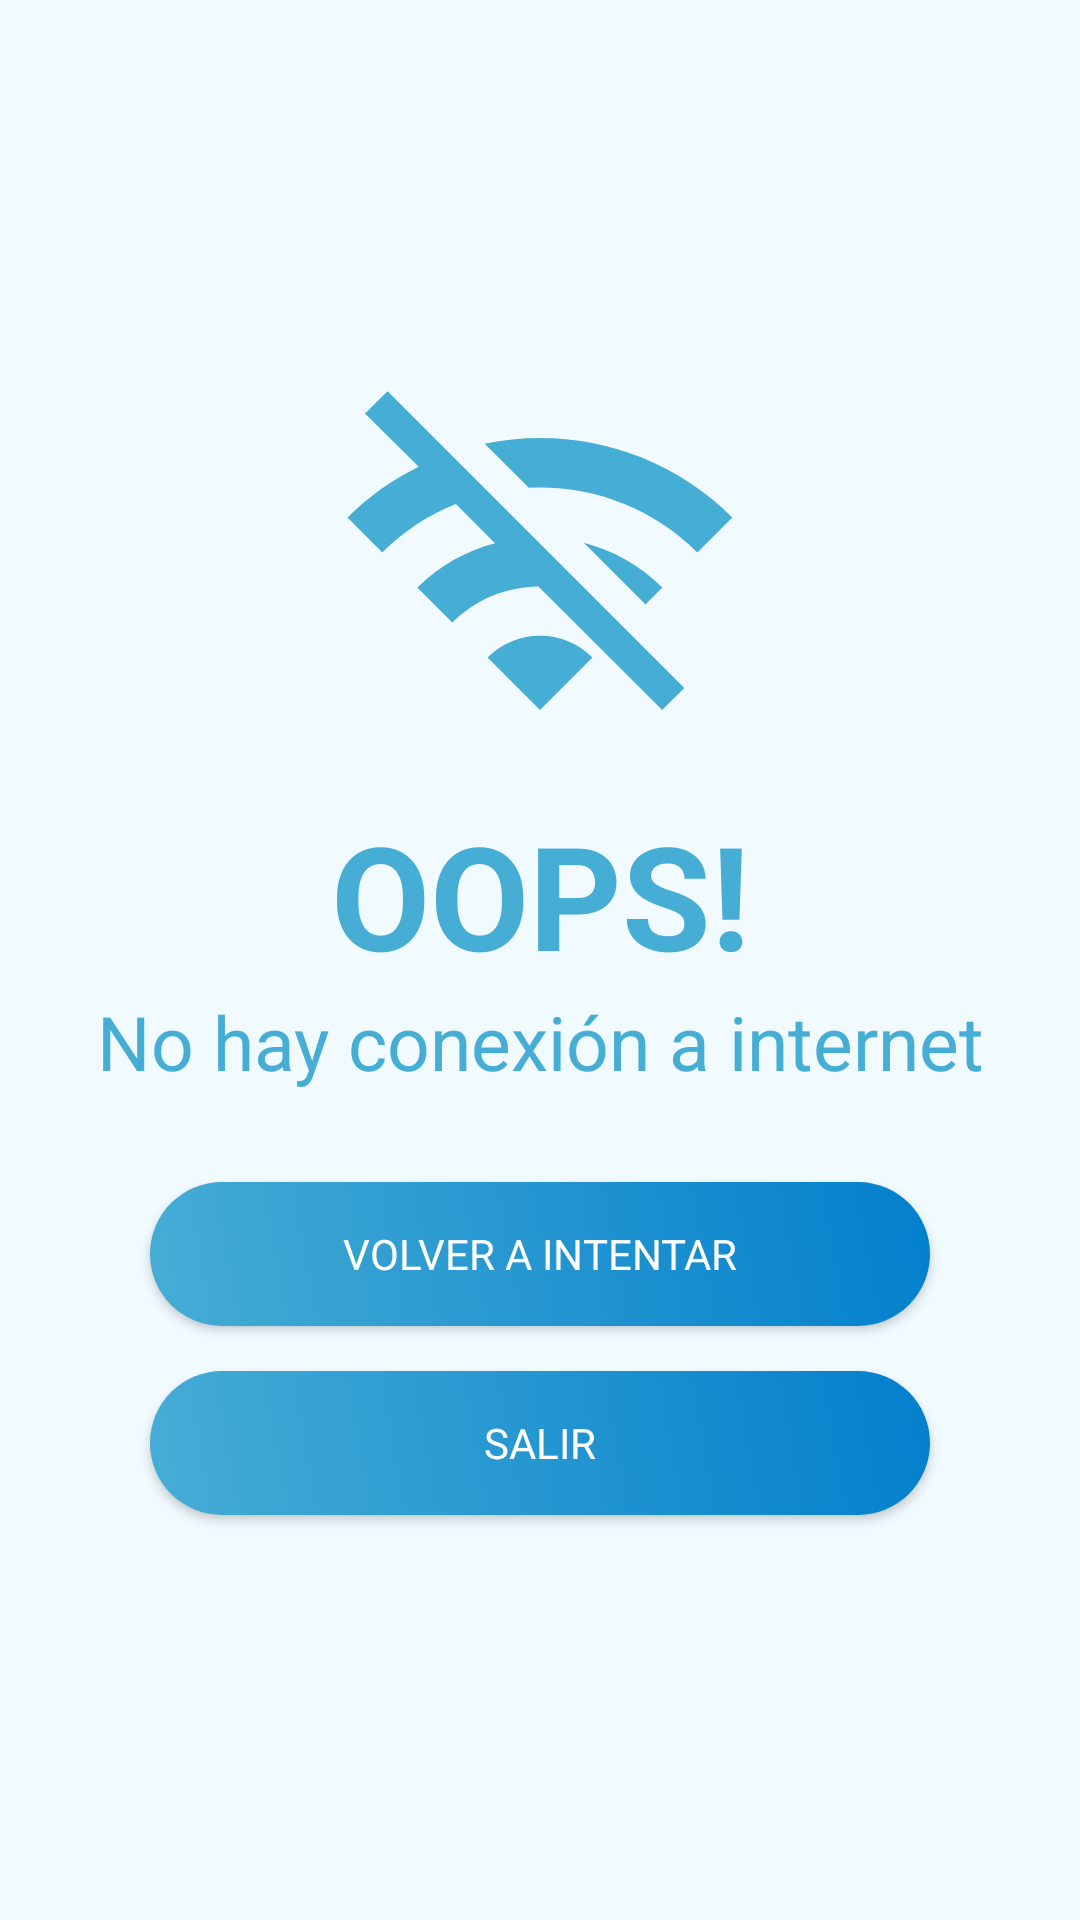

This screen was rendered from an Android layout file. Write that file and the resources it references.
<!-- AndroidManifest.xml: application theme Theme.Geolam -->
<!-- res/layout/activity_conexion_internet.xml -->
<?xml version="1.0" encoding="utf-8"?>
<RelativeLayout xmlns:android="http://schemas.android.com/apk/res/android"
    xmlns:app="http://schemas.android.com/apk/res-auto"
    xmlns:tools="http://schemas.android.com/tools"
    android:layout_width="match_parent"
    android:layout_height="match_parent"
    android:gravity="center"
    android:orientation="vertical"
    android:background="@color/colorOnPrimaryLightDemo"
    tools:context=".conexion_internet">


    <com.google.android.material.imageview.ShapeableImageView
        android:id="@+id/imageViewConexion"
        android:layout_width="150dp"
        android:layout_height="150dp"
        android:layout_centerHorizontal="true"
        android:layout_gravity="center"
        android:layout_marginStart="8dp"
        android:layout_marginTop="10dp"
        android:layout_marginEnd="8dp"
        android:layout_marginBottom="1dp"
        android:padding="5dp"
        android:paddingBottom="200dp"
        android:scaleType="centerCrop"
        android:src="@drawable/ic_baseline_wifi_off_24"
        android:tag="bg1"
        android:tint="@color/colorAccentDemo"
        app:layout_constraintEnd_toEndOf="parent"
        app:layout_constraintStart_toStartOf="parent"
        app:layout_constraintTop_toTopOf="parent"
        app:strokeColor="@android:color/white"


        />

    <TextView
        android:id="@+id/tvConexionInternet"
        android:layout_width="match_parent"
        android:layout_height="wrap_content"
        android:layout_below="@+id/imageViewConexion"

        android:gravity="center"
        android:text="OOPS!"
        android:textColor="@color/colorAccentDemo"
        android:textSize="48sp"
        android:textStyle="bold" />

    <TextView
        android:id="@+id/txtNoConection"
        android:layout_below="@id/tvConexionInternet"
        android:layout_width="match_parent"
        android:layout_height="wrap_content"
        android:textColor="@color/colorAccentDemo"
        android:textSize="25sp"
        android:text="No hay conexión a internet"
        android:gravity="center"
        />

    <androidx.appcompat.widget.AppCompatButton
        android:id="@+id/btnRetry"
        android:layout_width="match_parent"
        android:layout_height="wrap_content"
        android:layout_below="@+id/txtNoConection"
        android:layout_marginStart="50dp"
        android:layout_marginTop="30dp"
        android:layout_marginEnd="50dp"
        android:layout_marginBottom="15dp"
        android:background="@drawable/buton_reintentar"
        android:text="Volver a intentar"

        android:textAllCaps="true"
        android:textColor="@color/colorOnPrimaryDemo" />


    <androidx.appcompat.widget.AppCompatButton
        android:id="@+id/btnSalir2"
        android:layout_width="match_parent"
        android:layout_height="wrap_content"
        android:layout_below="@id/btnRetry"
        android:layout_marginStart="50dp"

        android:layout_marginEnd="50dp"
        android:layout_marginBottom="30dp"
        android:background="@drawable/buton_reintentar"
        android:text="Salir"
        android:textAllCaps="true"
        android:textColor="@color/colorOnPrimaryDemo" />

</RelativeLayout>
<!-- resources referenced by this layout -->
<resources>
  <color name="colorAccentDemo">#46add5</color>
  <color name="colorOnPrimaryDemo">#fff</color>
  <color name="colorOnPrimaryLightDemo">#fff1fbff</color>
  <!-- drawable buton_reintentar (drawable) -->
  <?xml version="1.0" encoding="utf-8"?>
  <selector xmlns:android="http://schemas.android.com/apk/res/android">
  <item>
      <shape android:shape="rectangle">
          <gradient
              android:startColor="@color/celeste"
              android:endColor="@color/base"
              android:angle="45" />
          <corners
              android:radius="50dp"/>
  
      </shape>
  
  </item>
  </selector>
  <!-- drawable ic_baseline_wifi_off_24 (drawable) -->
  <vector android:height="24dp" android:tint="#027FCC"
      android:viewportHeight="24" android:viewportWidth="24"
      android:width="24dp" xmlns:android="http://schemas.android.com/apk/res/android">
      <path android:fillColor="@android:color/white" android:pathData="M22.99,9C19.15,5.16 13.8,3.76 8.84,4.78l2.52,2.52c3.47,-0.17 6.99,1.05 9.63,3.7l2,-2zM18.99,13c-1.29,-1.29 -2.84,-2.13 -4.49,-2.56l3.53,3.53 0.96,-0.97zM2,3.05L5.07,6.1C3.6,6.82 2.22,7.78 1,9l1.99,2c1.24,-1.24 2.67,-2.16 4.2,-2.77l2.24,2.24C7.81,10.89 6.27,11.73 5,13v0.01L6.99,15c1.36,-1.36 3.14,-2.04 4.92,-2.06L18.98,20l1.27,-1.26L3.29,1.79 2,3.05zM9,17l3,3 3,-3c-1.65,-1.66 -4.34,-1.66 -6,0z"/>
  </vector>
  <style name="Theme.Geolam" parent="Theme.MaterialComponents.DayNight.NoActionBar">
          
          <item name="colorPrimary">@color/base</item>
          <item name="colorPrimaryVariant">#43FA4B</item>
          <item name="colorOnPrimary">@color/white</item>
          <item name="fontFamily">@color/black</item>
          
          <item name="colorSecondary">@color/teal_200</item>
          <item name="colorSecondaryVariant">@color/base</item>
          <item name="colorOnSecondary">@color/black</item>
          
          <item name="android:statusBarColor">@color/base</item>
          
      </style>
  <color name="celeste">#46add5</color>
  <color name="base">#FF027FCC</color>
  <color name="white">#FFFFFFFF</color>
  <color name="black">#FF000000</color>
  <color name="teal_200">#FF03DAC5</color>
</resources>
